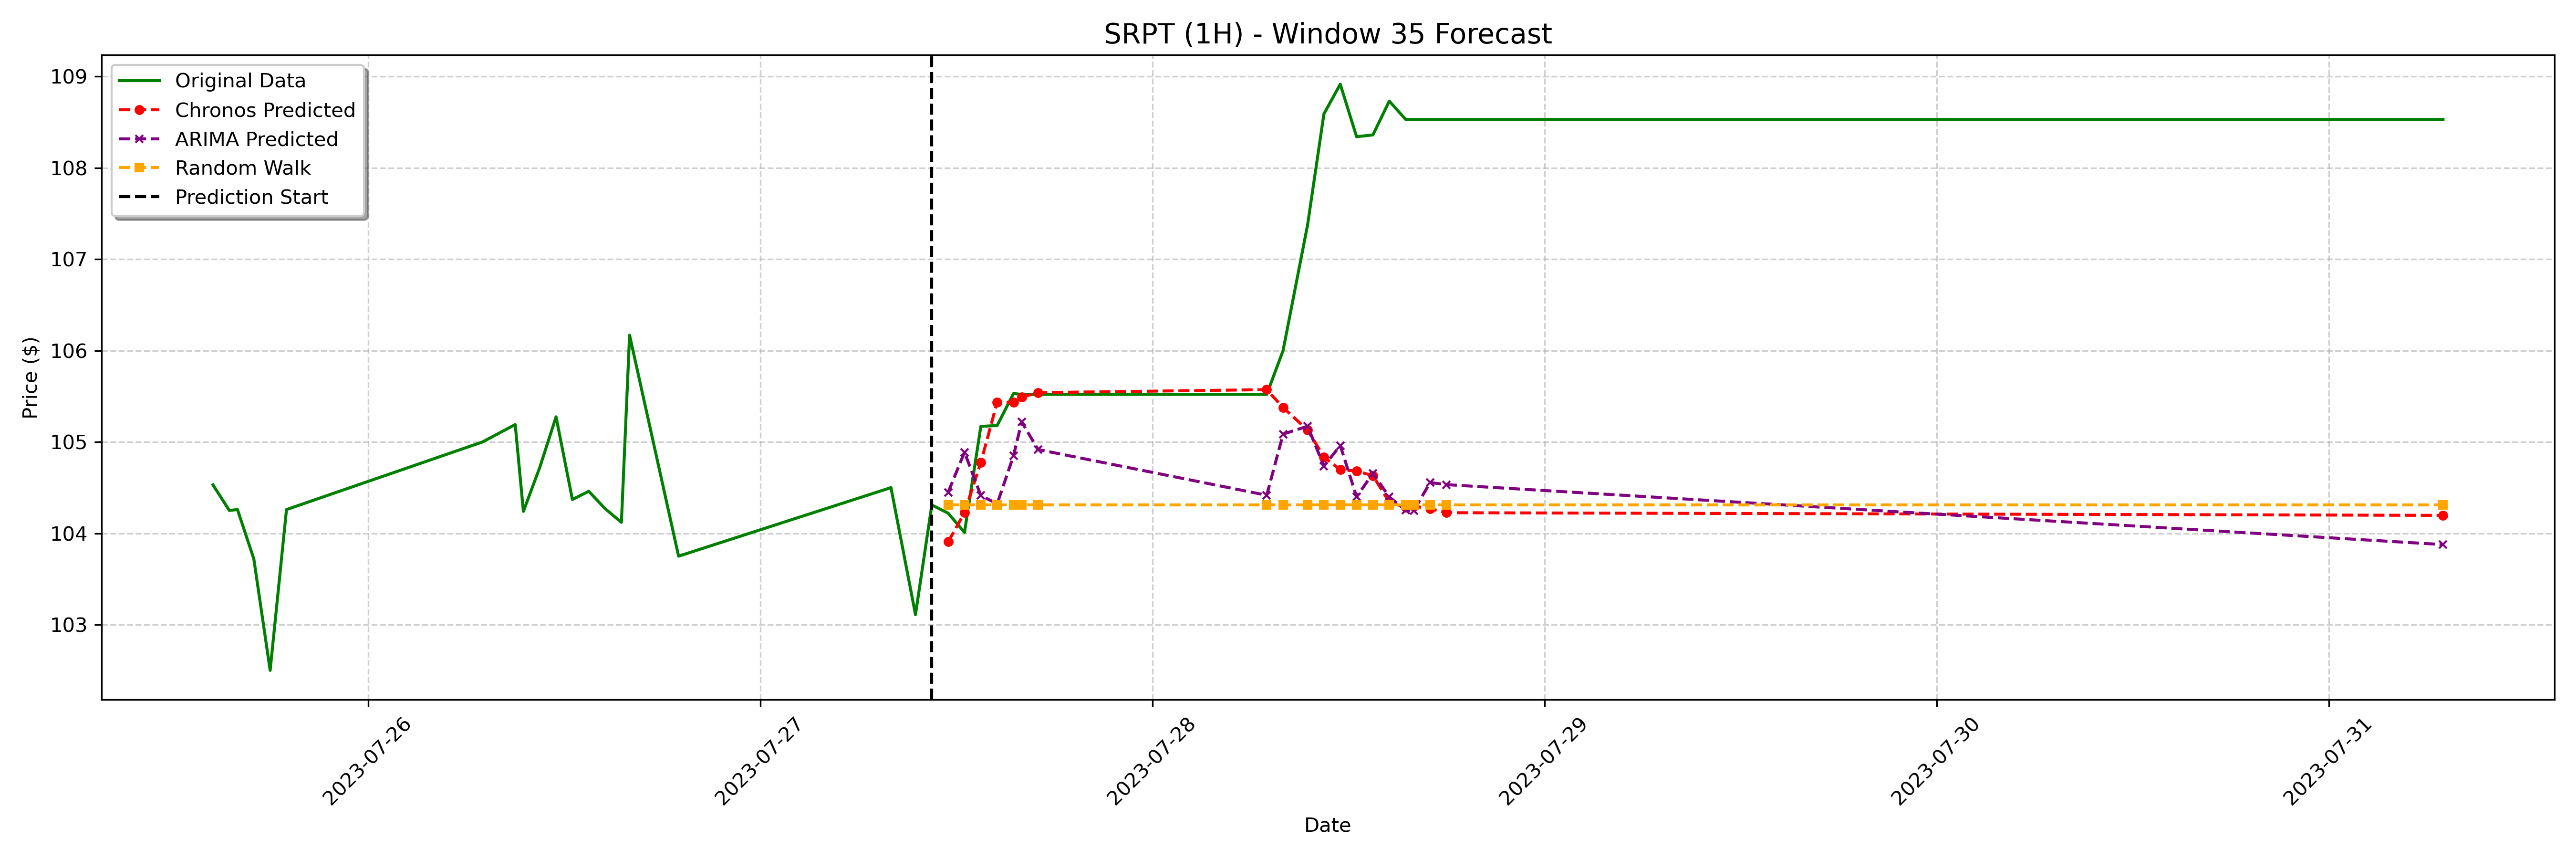

Values plotted in this chart, from the file beside it:
date, actual, chronos_forecast, arima_forecast, random_walk_forecast
2023-07-27 11:30:00-04:00, 104.2, 103.9, 104.4, 104.3
2023-07-27 12:30:00-04:00, 104, 104.2, 104.9, 104.3
2023-07-27 13:30:00-04:00, 105.2, 104.8, 104.4, 104.3
2023-07-27 14:30:00-04:00, 105.2, 105.4, 104.3, 104.3
2023-07-27 15:30:00-04:00, 105.5, 105.4, 104.8, 104.3
2023-07-27 16:00:00-04:00, 105.5, 105.5, 105.2, 104.3
2023-07-27 17:00:00-04:00, 105.5, 105.5, 104.9, 104.3
2023-07-28 07:00:00-04:00, 105.5, 105.6, 104.4, 104.3
2023-07-28 08:00:00-04:00, 106.0, 105.4, 105.1, 104.3
2023-07-28 09:30:00-04:00, 107.4, 105.1, 105.2, 104.3
2023-07-28 10:30:00-04:00, 108.6, 104.8, 104.7, 104.3
2023-07-28 11:30:00-04:00, 108.9, 104.7, 105, 104.3
2023-07-28 12:30:00-04:00, 108.3, 104.7, 104.4, 104.3
2023-07-28 13:30:00-04:00, 108.4, 104.6, 104.7, 104.3
2023-07-28 14:30:00-04:00, 108.7, 104.3, 104.4, 104.3
2023-07-28 15:30:00-04:00, 108.5, 104.3, 104.3, 104.3
2023-07-28 16:00:00-04:00, 108.5, 104.3, 104.2, 104.3
2023-07-28 17:00:00-04:00, 108.5, 104.3, 104.6, 104.3
2023-07-28 18:00:00-04:00, 108.5, 104.2, 104.5, 104.3
2023-07-31 07:00:00-04:00, 108.5, 104.2, 103.9, 104.3
